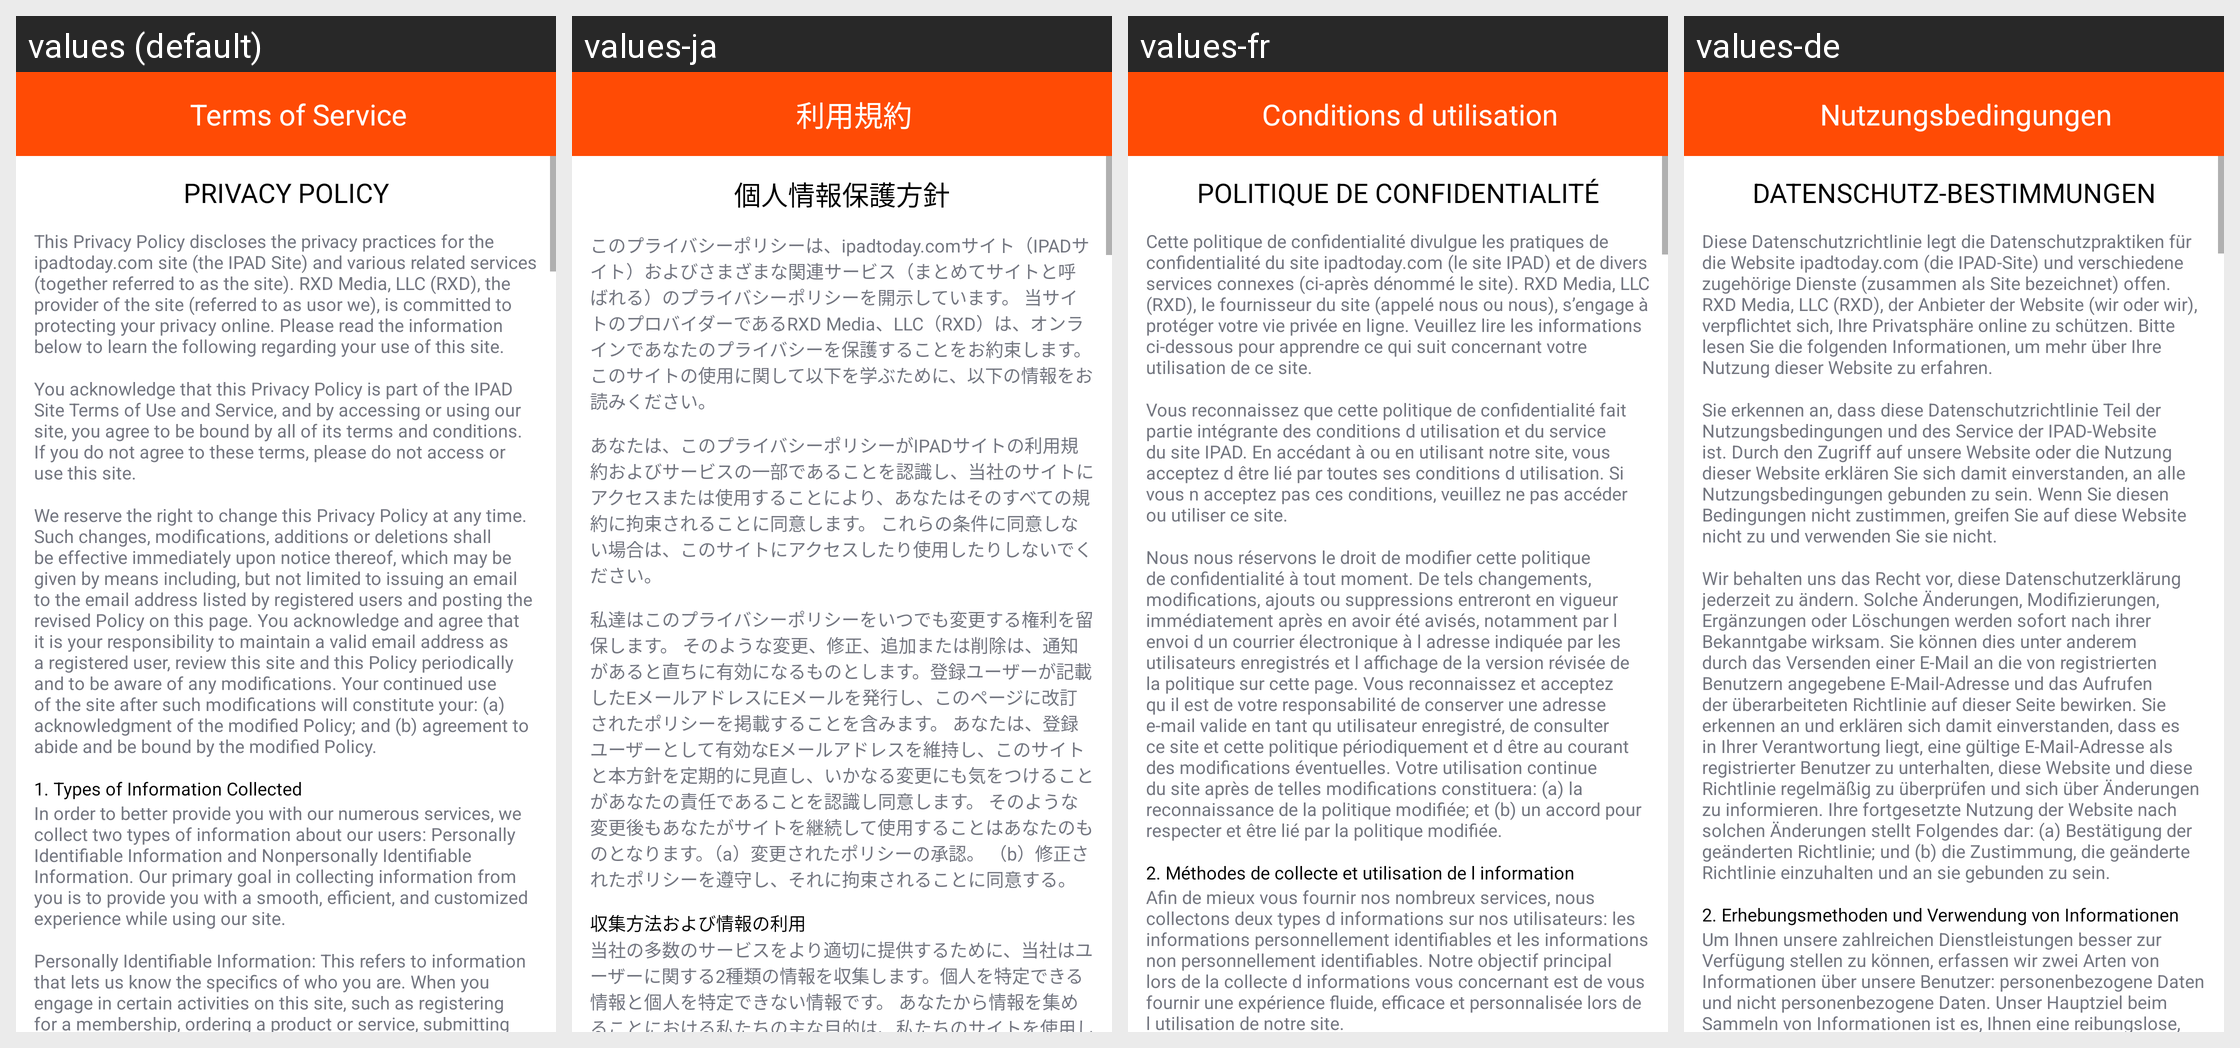

This grid shows one Android layout under several languages. Give, for every string resource on the screen, its name, the default text and each shown locale's text.
Android screen res/layout/activity_privacy.xml rendered under 4 locales, left to right: values (default), values-ja, values-fr, values-de. Device: Nexus 5 (rendered at 1080×1920; each locale shown at half size, 540×960, under a caption strip naming it); theme AppTheme.
Other locales in the repository, not shown: values-es, values-it, values-ko, values-zh.
Strings drawn on this screen, with the default value and each locale's value (text and hints the layout hard-codes, and strings that could not be matched under every locale, appear in the picture but are not listed):

termofsrvices
  values: Terms of Service
  values-ja: 利用規約
  values-fr: Conditions d utilisation
  values-de: Nutzungsbedingungen

PRIVACYPOLICY
  values: PRIVACY POLICY
  values-ja: 個人情報保護方針
  values-fr: POLITIQUE DE CONFIDENTIALITÉ
  values-de: DATENSCHUTZ-BESTIMMUNGEN

pp1
  values: This Privacy Policy discloses the privacy practices for the ipadtoday.com site (the IPAD Site) and various related services (together referred to as the site). RXD Media, LLC (RXD), the provider of the site (referred to as usor we), is committed to protecting your privacy online. Please read the information below to learn the following regarding your use of this site.
  values-ja: このプライバシーポリシーは、ipadtoday.comサイト（IPADサイト）およびさまざまな関連サービス（まとめてサイトと呼ばれる）のプライバシーポリシーを開示しています。 当サイトのプロバイダーであるRXD Media、LLC（RXD）は、オンラインであなたのプライバシーを保護することをお約束します。 このサイトの使用に関して以下を学ぶために、以下の情報をお読みください。
  values-fr: Cette politique de confidentialité divulgue les pratiques de confidentialité du site ipadtoday.com (le site IPAD) et de divers services connexes (ci-après dénommé le site). RXD Media, LLC (RXD), le fournisseur du site (appelé nous ou nous), s’engage à protéger votre vie privée en ligne. Veuillez lire les informations ci-dessous pour apprendre ce qui suit concernant votre utilisation de ce site.
  values-de: Diese Datenschutzrichtlinie legt die Datenschutzpraktiken für die Website ipadtoday.com (die IPAD-Site) und verschiedene zugehörige Dienste (zusammen als Site bezeichnet) offen. RXD Media, LLC (RXD), der Anbieter der Website (wir oder wir), verpflichtet sich, Ihre Privatsphäre online zu schützen. Bitte lesen Sie die folgenden Informationen, um mehr über Ihre Nutzung dieser Website zu erfahren.

pp2
  values: You acknowledge that this Privacy Policy is part of the IPAD Site Terms of Use and Service, and by accessing or using our site, you agree to be bound by all of its terms and conditions. If you do not agree to these terms, please do not access or use this site.
  values-ja: あなたは、このプライバシーポリシーがIPADサイトの利用規約およびサービスの一部であることを認識し、当社のサイトにアクセスまたは使用することにより、あなたはそのすべての規約に拘束されることに同意します。 これらの条件に同意しない場合は、このサイトにアクセスしたり使用したりしないでください。
  values-fr: Vous reconnaissez que cette politique de confidentialité fait partie intégrante des conditions d utilisation et du service du site IPAD. En accédant à ou en utilisant notre site, vous acceptez d être lié par toutes ses conditions d utilisation. Si vous n acceptez pas ces conditions, veuillez ne pas accéder ou utiliser ce site.
  values-de: Sie erkennen an, dass diese Datenschutzrichtlinie Teil der Nutzungsbedingungen und des Service der IPAD-Website ist. Durch den Zugriff auf unsere Website oder die Nutzung dieser Website erklären Sie sich damit einverstanden, an alle Nutzungsbedingungen gebunden zu sein. Wenn Sie diesen Bedingungen nicht zustimmen, greifen Sie auf diese Website nicht zu und verwenden Sie sie nicht.

pp3
  values: We reserve the right to change this Privacy Policy at any time. Such changes, modifications, additions or deletions shall be effective immediately upon notice thereof, which may be given by means including, but not limited to issuing an email to the email address listed by registered users and posting the revised Policy on this page. You acknowledge and agree that it is your responsibility to …[clipped]
  values-ja: 私達はこのプライバシーポリシーをいつでも変更する権利を留保します。 そのような変更、修正、追加または削除は、通知があると直ちに有効になるものとします。登録ユーザーが記載したEメールアドレスにEメールを発行し、このページに改訂されたポリシーを掲載することを含みます。 あなたは、登録ユーザーとして有効なEメールアドレスを維持し、このサイトと本方針を定期的に見直し、いかなる変更にも気をつけることがあなたの責任であることを認識し同意します。 そのような変更後もあなたがサイトを継続して使用することはあなたのものとなります。（a）変更されたポリシーの承認。 （b）修正されたポリシーを遵守し、それに拘束されることに同意する。
  values-fr: Nous nous réservons le droit de modifier cette politique de confidentialité à tout moment. De tels changements, modifications, ajouts ou suppressions entreront en vigueur immédiatement après en avoir été avisés, notamment par l envoi d un courrier électronique à l adresse indiquée par les utilisateurs enregistrés et l affichage de la version révisée de la politique sur cette page. Vous …[clipped]
  values-de: Wir behalten uns das Recht vor, diese Datenschutzerklärung jederzeit zu ändern. Solche Änderungen, Modifizierungen, Ergänzungen oder Löschungen werden sofort nach ihrer Bekanntgabe wirksam. Sie können dies unter anderem durch das Versenden einer E-Mail an die von registrierten Benutzern angegebene E-Mail-Adresse und das Aufrufen der überarbeiteten Richtlinie auf dieser Seite bewirken. Sie …[clipped]

type1
  values: 1. Types of Information Collected
  values-ja: 収集方法および情報の利用
  values-fr: 2. Méthodes de collecte et utilisation de l information
  values-de: 2. Erhebungsmethoden und Verwendung von Informationen

pp4
  values: In order to better provide you with our numerous services, we collect two types of information about our users: Personally Identifiable Information and Nonpersonally Identifiable Information. Our primary goal in collecting information from you is to provide you with a smooth, efficient, and customized experience while using our site.
  values-ja: 当社の多数のサービスをより適切に提供するために、当社はユーザーに関する2種類の情報を収集します。個人を特定できる情報と個人を特定できない情報です。 あなたから情報を集めることにおける私たちの主な目的は、私たちのサイトを使用している間あなたにスムーズで効率的でカスタマイズされた経験を提供することです。
  values-fr: Afin de mieux vous fournir nos nombreux services, nous collectons deux types d informations sur nos utilisateurs: les informations personnellement identifiables et les informations non personnellement identifiables. Notre objectif principal lors de la collecte d informations vous concernant est de vous fournir une expérience fluide, efficace et personnalisée lors de l utilisation de notre site.
  values-de: Um Ihnen unsere zahlreichen Dienstleistungen besser zur Verfügung stellen zu können, erfassen wir zwei Arten von Informationen über unsere Benutzer: personenbezogene Daten und nicht personenbezogene Daten. Unser Hauptziel beim Sammeln von Informationen ist es, Ihnen eine reibungslose, effiziente und maßgeschneiderte Erfahrung bei der Nutzung unserer Website zu bieten.
